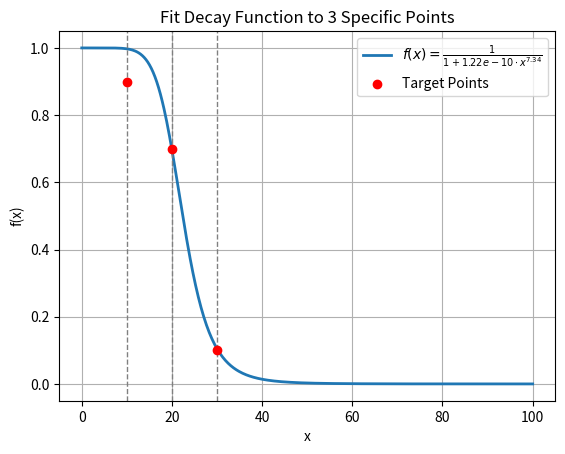

Python code for this plot:
import numpy as np
import matplotlib.pyplot as plt
from scipy.optimize import curve_fit

# Define your decay function
def decay_func(x, a, b):
    return 1 / (1 + a * x**b)

# Your target points
x_data = np.array([10, 20, 30])
y_data = np.array([0.9, 0.7, 0.1])

# Fit the curve
popt, _ = curve_fit(decay_func, x_data, y_data, p0=[1e-8, 7])
a_fit, b_fit = popt

# Show the result
print(f"Fitted: a = {a_fit:.3e}, b = {b_fit:.3f}")

# Plot
x = np.linspace(0, 100, 500)
y = decay_func(x, a_fit, b_fit)

plt.plot(x, y, label=fr'$f(x) = \frac{{1}}{{1 + {a_fit:.2e} \cdot x^{{{b_fit:.2f}}}}}$', linewidth=2)
plt.scatter(x_data, y_data, color='red', zorder=10, label="Target Points")
plt.axvline(10, linestyle='--', color='gray', linewidth=1)
plt.axvline(20, linestyle='--', color='gray', linewidth=1)
plt.axvline(30, linestyle='--', color='gray', linewidth=1)
plt.legend()
plt.grid(True)
plt.title("Fit Decay Function to 3 Specific Points")
plt.xlabel("x")
plt.ylabel("f(x)")
plt.show()
